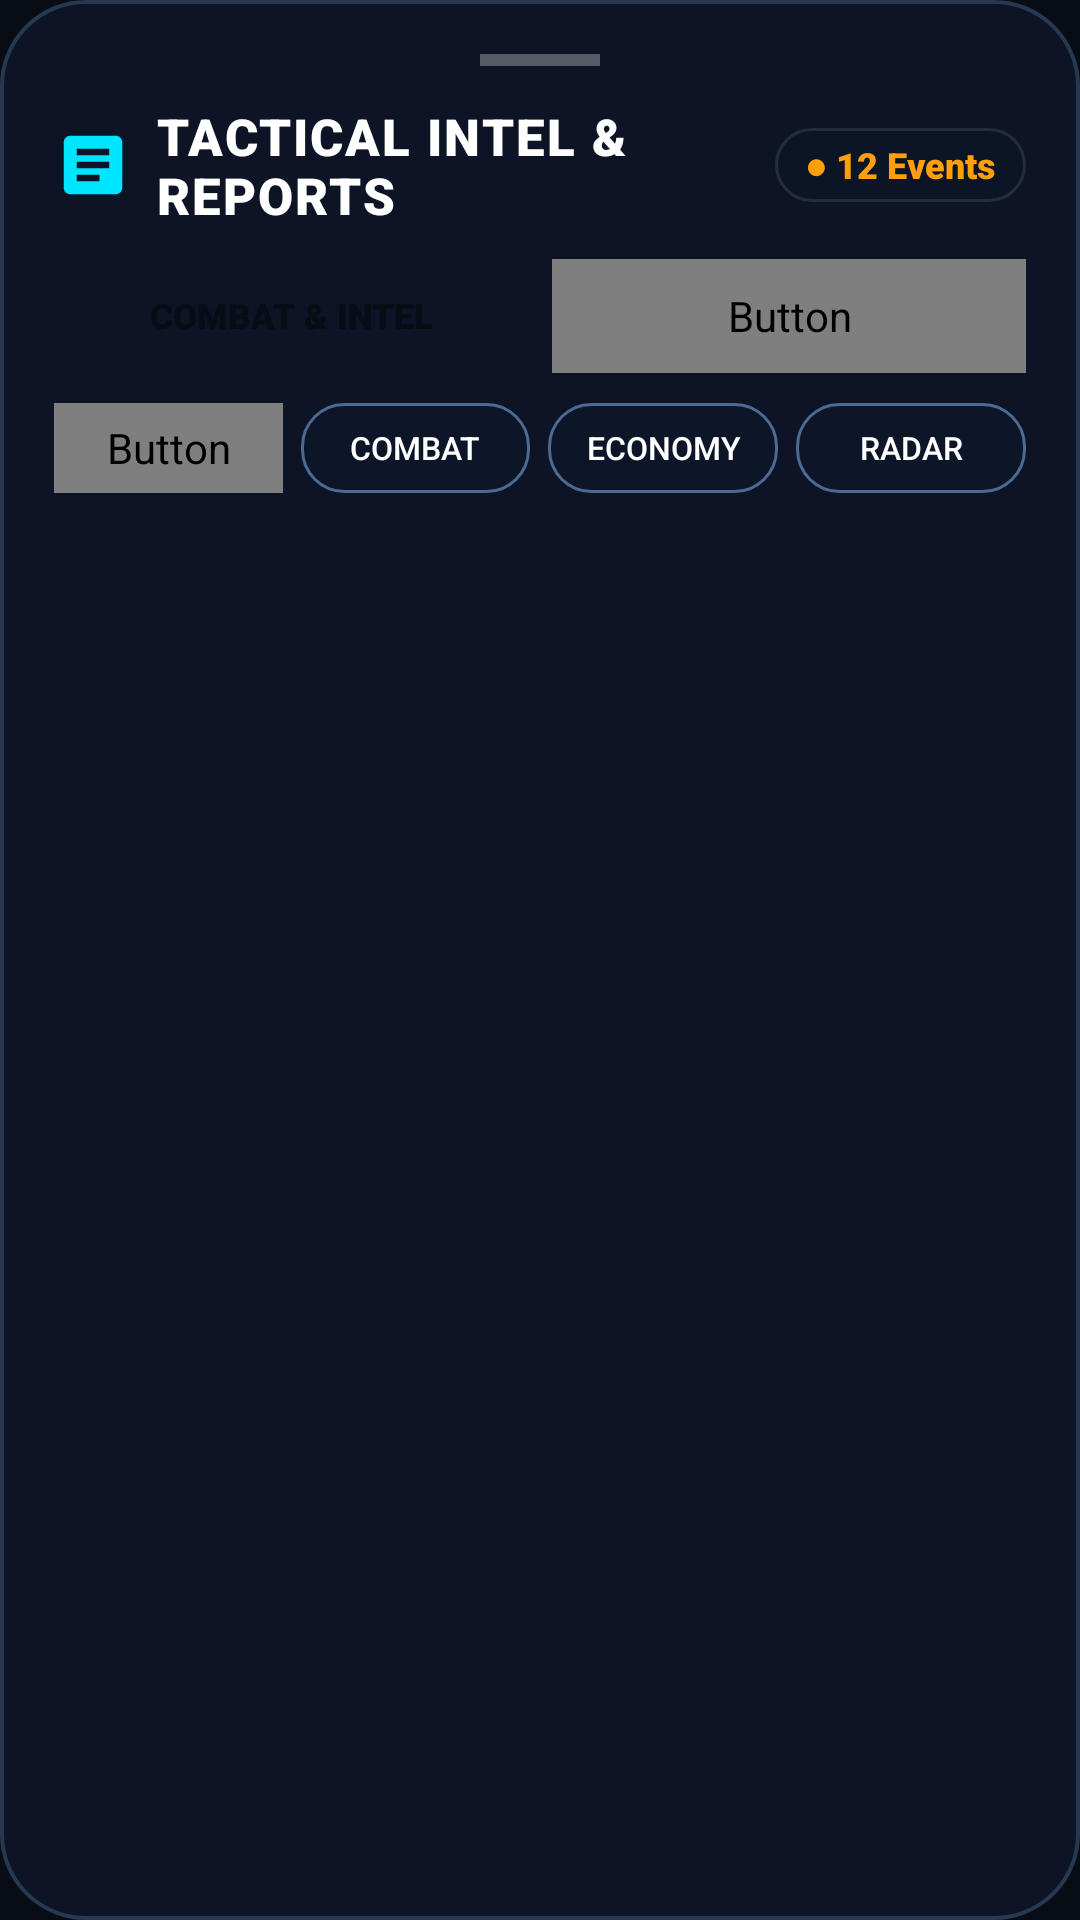

The Android layout XML behind this screen, and the referenced resources:
<!-- AndroidManifest.xml: application theme Theme.YuddhaSphere -->
<!-- res/layout/bottom_sheet_reports.xml -->
<?xml version="1.0" encoding="utf-8"?>
<LinearLayout
    xmlns:android="http://schemas.android.com/apk/res/android"
    android:layout_width="match_parent"
    android:layout_height="wrap_content"
    android:background="@drawable/bg_glass_card"
    android:orientation="vertical"
    android:padding="18dp">

    
    <View
        android:layout_width="40dp"
        android:layout_height="4dp"
        android:layout_gravity="center_horizontal"
        android:layout_marginBottom="12dp"
        android:background="#4DFFFFFF" />

    
    <LinearLayout
        android:layout_width="match_parent"
        android:layout_height="wrap_content"
        android:gravity="center_vertical"
        android:orientation="horizontal"
        android:layout_marginBottom="10dp">

        <ImageView
            android:layout_width="26dp"
            android:layout_height="26dp"
            android:src="@drawable/ic_reports" />

        <TextView
            android:layout_width="0dp"
            android:layout_height="wrap_content"
            android:layout_marginStart="8dp"
            android:layout_weight="1"
            android:fontFamily="sans-serif-black"
            android:text="TACTICAL INTEL &amp; REPORTS"
            android:textColor="@color/white"
            android:letterSpacing="0.04"
            android:textSize="17sp" />

        <TextView
            android:id="@+id/tvReportCountBadge"
            android:layout_width="wrap_content"
            android:layout_height="wrap_content"
            android:background="@drawable/bg_pill_stat"
            android:fontFamily="sans-serif-black"
            android:paddingStart="10dp"
            android:paddingEnd="10dp"
            android:paddingTop="4dp"
            android:paddingBottom="4dp"
            android:text="● 12 Events"
            android:textColor="@color/accent_orange"
            android:textSize="12sp" />
    </LinearLayout>

    
    <LinearLayout
        android:layout_width="match_parent"
        android:layout_height="wrap_content"
        android:layout_marginBottom="10dp"
        android:orientation="horizontal">

        <Button
            android:id="@+id/btnTabCombatLogs"
            android:layout_width="0dp"
            android:layout_height="38dp"
            android:layout_marginEnd="4dp"
            android:layout_weight="1"
            android:background="@drawable/bg_accent_button"
            android:fontFamily="sans-serif-black"
            android:text="COMBAT &amp; INTEL"
            android:textColor="@color/bg_tactical_dark"
            android:textSize="11.5sp" />

        <Button
            android:id="@+id/btnTabLeaderboards"
            android:layout_width="0dp"
            android:layout_height="38dp"
            android:layout_marginStart="4dp"
            android:layout_weight="1"
            android:background="@drawable/bg_secondary_button"
            android:fontFamily="sans-serif-bold"
            android:text="LEADERBOARDS"
            android:textColor="@color/white"
            android:textSize="11.5sp" />
    </LinearLayout>

    
    <LinearLayout
        android:id="@+id/layoutFilterBar"
        android:layout_width="match_parent"
        android:layout_height="wrap_content"
        android:layout_marginBottom="10dp"
        android:orientation="horizontal">

        <Button
            android:id="@+id/btnFilterAll"
            android:layout_width="0dp"
            android:layout_height="30dp"
            android:layout_weight="1"
            android:layout_marginEnd="3dp"
            android:background="@drawable/bg_accent_button"
            android:fontFamily="sans-serif-bold"
            android:text="ALL"
            android:textColor="@color/bg_tactical_dark"
            android:textSize="10.5sp" />

        <Button
            android:id="@+id/btnFilterCombat"
            android:layout_width="0dp"
            android:layout_height="30dp"
            android:layout_weight="1"
            android:layout_marginStart="3dp"
            android:layout_marginEnd="3dp"
            android:background="@drawable/bg_secondary_button"
            android:text="COMBAT"
            android:textColor="@color/white"
            android:textSize="10.5sp" />

        <Button
            android:id="@+id/btnFilterEconomy"
            android:layout_width="0dp"
            android:layout_height="30dp"
            android:layout_weight="1"
            android:layout_marginStart="3dp"
            android:layout_marginEnd="3dp"
            android:background="@drawable/bg_secondary_button"
            android:text="ECONOMY"
            android:textColor="@color/white"
            android:textSize="10.5sp" />

        <Button
            android:id="@+id/btnFilterRadar"
            android:layout_width="0dp"
            android:layout_height="30dp"
            android:layout_weight="1"
            android:layout_marginStart="3dp"
            android:background="@drawable/bg_secondary_button"
            android:text="RADAR"
            android:textColor="@color/white"
            android:textSize="10.5sp" />
    </LinearLayout>

    
    <LinearLayout
        android:id="@+id/layoutLeaderboardMetricBar"
        android:layout_width="match_parent"
        android:layout_height="wrap_content"
        android:layout_marginBottom="10dp"
        android:orientation="horizontal"
        android:visibility="gone">

        <Button
            android:id="@+id/btnMetricWealth"
            android:layout_width="0dp"
            android:layout_height="30dp"
            android:layout_weight="1"
            android:layout_marginEnd="4dp"
            android:background="@drawable/bg_accent_button"
            android:fontFamily="sans-serif-bold"
            android:text="WEALTH ($)"
            android:textColor="@color/bg_tactical_dark"
            android:textSize="10.5sp" />

        <Button
            android:id="@+id/btnMetricTerritory"
            android:layout_width="0dp"
            android:layout_height="30dp"
            android:layout_weight="1"
            android:layout_marginStart="2dp"
            android:layout_marginEnd="2dp"
            android:background="@drawable/bg_secondary_button"
            android:text="TERRITORY (km²)"
            android:textColor="@color/white"
            android:textSize="10.5sp" />

        <Button
            android:id="@+id/btnMetricXp"
            android:layout_width="0dp"
            android:layout_height="30dp"
            android:layout_weight="1"
            android:layout_marginStart="4dp"
            android:background="@drawable/bg_secondary_button"
            android:text="COMBAT XP"
            android:textColor="@color/white"
            android:textSize="10.5sp" />
    </LinearLayout>

    
    <ScrollView
        android:layout_width="match_parent"
        android:layout_height="wrap_content"
        android:maxHeight="440dp">

        <LinearLayout
            android:id="@+id/reportsContentContainer"
            android:layout_width="match_parent"
            android:layout_height="wrap_content"
            android:orientation="vertical" />
    </ScrollView>
</LinearLayout>
<!-- resources referenced by this layout -->
<resources>
  <color name="accent_orange">#FF9F0A</color>
  <color name="bg_tactical_dark">#080C14</color>
  <color name="white">#FFFFFFFF</color>
  <!-- drawable bg_glass_card (drawable) -->
  <?xml version="1.0" encoding="utf-8"?>
  <shape xmlns:android="http://schemas.android.com/apk/res/android"
      android:shape="rectangle">
      <solid android:color="#F20D1526" />
      <stroke
          android:width="1.2dp"
          android:color="#263852" />
      <corners
          android:topLeftRadius="28dp"
          android:topRightRadius="28dp"
          android:bottomLeftRadius="28dp"
          android:bottomRightRadius="28dp" />
  </shape>
  <!-- drawable bg_pill_stat (drawable) -->
  <?xml version="1.0" encoding="utf-8"?>
  <shape xmlns:android="http://schemas.android.com/apk/res/android"
      android:shape="rectangle">
      <solid android:color="#2A101A2C" />
      <stroke
          android:width="1dp"
          android:color="#1AFFFFFF" />
      <corners android:radius="14dp" />
  </shape>
  <!-- drawable bg_secondary_button (drawable) -->
  <?xml version="1.0" encoding="utf-8"?>
  <shape xmlns:android="http://schemas.android.com/apk/res/android"
      android:shape="rectangle">
      <solid android:color="#2616253B" />
      <stroke
          android:width="1dp"
          android:color="#4D6A94" />
      <corners android:radius="14dp" />
  </shape>
  <!-- drawable ic_reports (drawable) -->
  <vector xmlns:android="http://schemas.android.com/apk/res/android"
      android:width="24dp"
      android:height="24dp"
      android:viewportWidth="24"
      android:viewportHeight="24">
      <path
          android:fillColor="#00E5FF"
          android:pathData="M19 3H5c-1.1 0-2 .9-2 2v14c0 1.1.9 2 2 2h14c1.1 0 2-.9 2-2V5c0-1.1-.9-2-2-2zm-5 14H7v-2h7v2zm3-4H7v-2h10v2zm0-4H7V7h10v2z"/>
  </vector>
  <style name="Theme.YuddhaSphere" parent="Theme.MaterialComponents.NoActionBar">
          
          <item name="colorPrimary">@color/primary_neon</item>
          <item name="colorPrimaryVariant">@color/primary_neon_glow</item>
          <item name="colorOnPrimary">@color/bg_tactical_dark</item>
          
          <item name="colorSecondary">@color/accent_green</item>
          <item name="colorSecondaryVariant">@color/accent_orange</item>
          <item name="colorOnSecondary">@color/white</item>
          
          <item name="android:statusBarColor">@android:color/transparent</item>
          <item name="android:navigationBarColor">@android:color/transparent</item>
          <item name="android:windowLightStatusBar">false</item>
          <item name="android:windowBackground">@color/bg_tactical_dark</item>
      </style>
  <color name="primary_neon">#00E5FF</color>
  <color name="primary_neon_glow">#4D00E5FF</color>
  <color name="accent_green">#30D158</color>
</resources>
